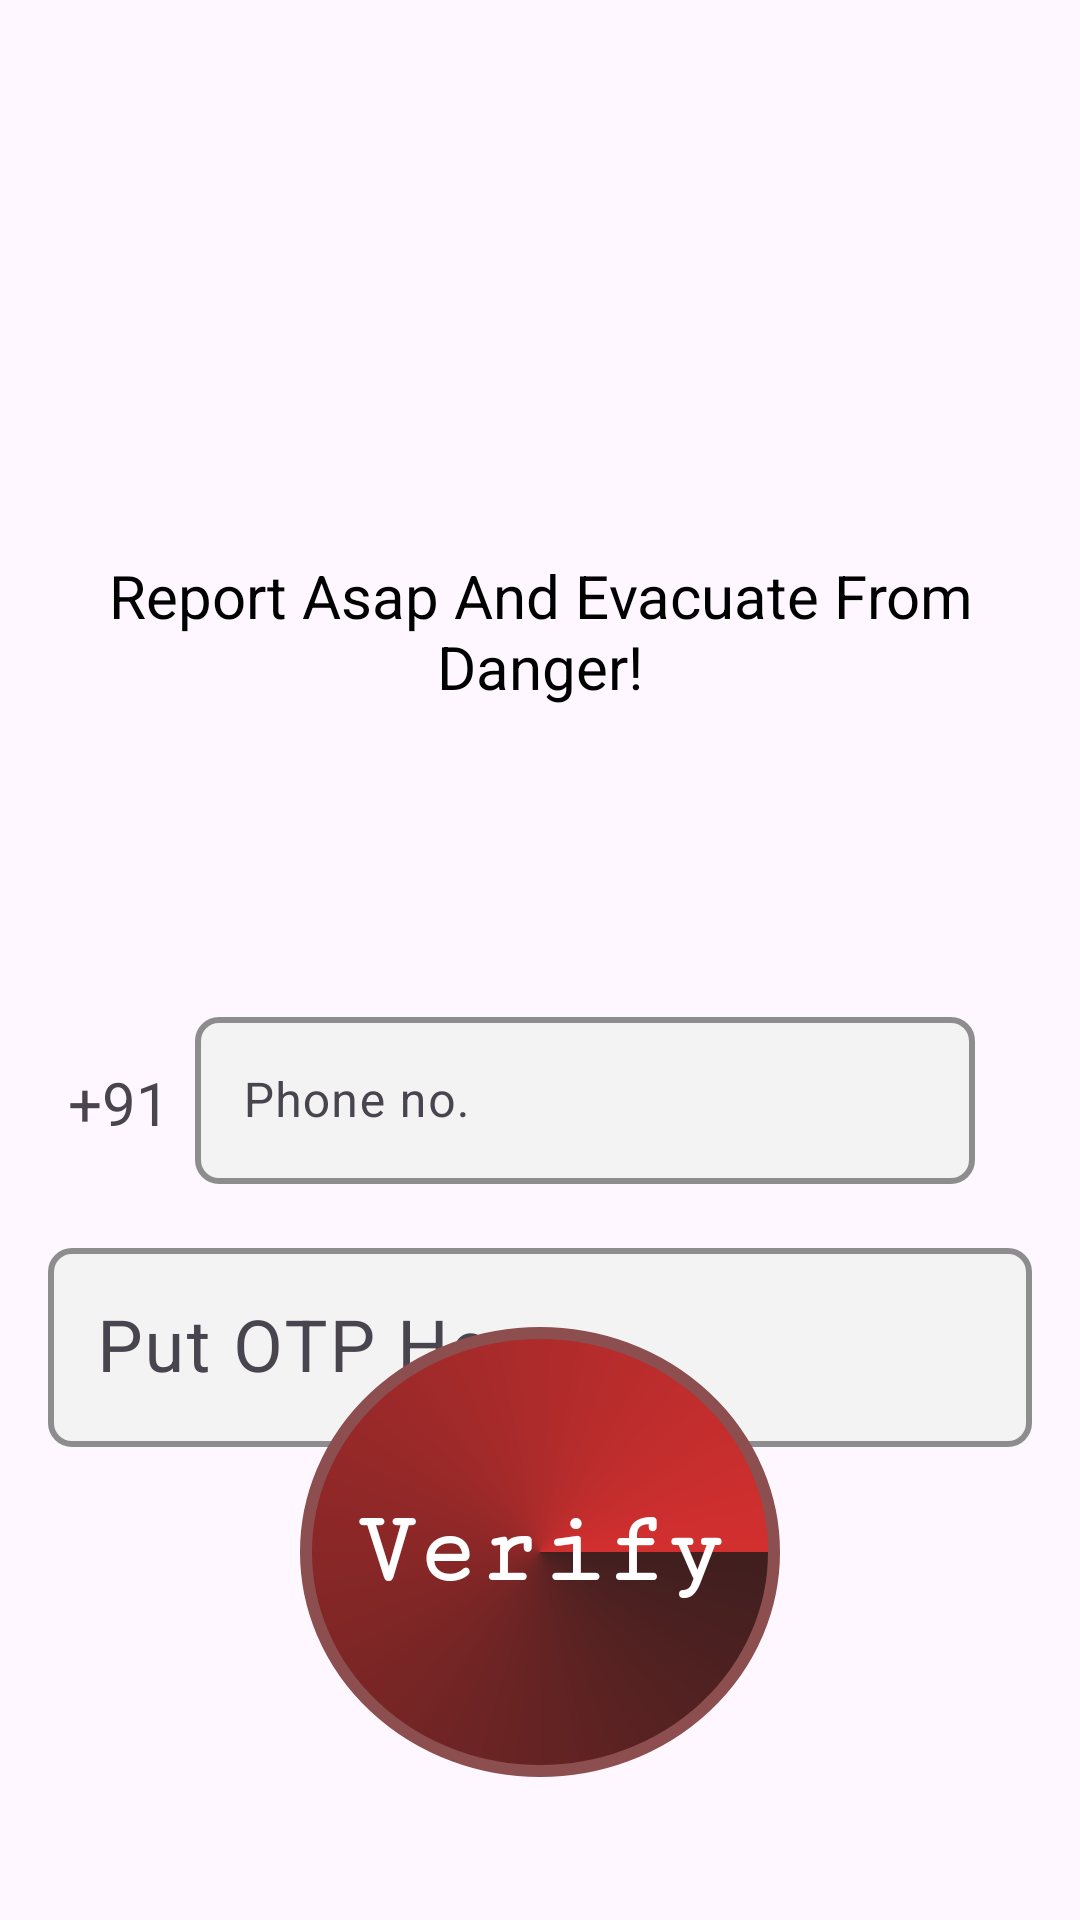

Produce the Android XML layout that renders to this screen, including the resource entries it uses.
<!-- AndroidManifest.xml: application theme Theme.Help_Disaster -->
<!-- res/layout/activity_main.xml -->
<?xml version="1.0" encoding="utf-8"?>
<androidx.constraintlayout.widget.ConstraintLayout xmlns:android="http://schemas.android.com/apk/res/android"
    xmlns:app="http://schemas.android.com/apk/res-auto"
    xmlns:tools="http://schemas.android.com/tools"
    android:layout_width="match_parent"
    android:layout_height="match_parent"
    tools:context=".MainActivity">

    <LinearLayout
        android:id="@+id/heroSection"
        android:layout_width="match_parent"
        android:layout_height="150dp"
        android:layout_marginTop="20dp"
        app:layout_constraintTop_toTopOf="parent"
        app:layout_constraintStart_toStartOf="parent"
        app:layout_constraintEnd_toEndOf="parent">
        <View
            android:layout_width="wrap_content"
            android:layout_height="wrap_content"
            android:background="@drawable/indianridge"/>
    </LinearLayout>
    <TextView
        android:id="@+id/runningText"
        android:layout_width="match_parent"
        android:layout_height="0dp"
        android:text="Report Asap And Evacuate From Danger!"
        android:textSize="20sp"
        android:textColor="#000000"
        android:layout_marginTop="15sp"
        android:gravity="center"
        app:layout_constraintTop_toBottomOf="@+id/heroSection"
        app:layout_constraintStart_toStartOf="parent"
        app:layout_constraintEnd_toEndOf="parent"/>

    <TextView
        android:id="@+id/pre91"
        android:layout_width="40dp"
        android:layout_height="52dp"
        android:layout_marginStart="14dp"
        android:gravity="center"
        android:text="+91"
        android:textSize="20sp"
        android:layout_marginTop="106dp"
        app:layout_constraintEnd_toStartOf="@id/userPhone"
        app:layout_constraintStart_toStartOf="parent"
        app:layout_constraintTop_toBottomOf="@id/runningText"
        />

    <com.google.android.material.textfield.TextInputLayout
        android:id="@+id/userPhone"
        android:layout_width="match_parent"
        android:layout_height="wrap_content"
        android:layout_marginStart="65dp"
        android:layout_marginTop="98dp"
        android:layout_marginEnd="35dp"
        app:boxCornerRadiusBottomEnd="8dp"
        app:boxCornerRadiusBottomStart="8dp"
        app:boxCornerRadiusTopEnd="8dp"
        app:boxCornerRadiusTopStart="8dp"
        app:boxBackgroundColor="#F3F3F3"
        app:boxStrokeColor="#FF0000"
        app:boxStrokeWidth="2dp"
        android:orientation="horizontal"
        app:layout_constraintEnd_toEndOf="parent"
        app:layout_constraintStart_toStartOf="parent"
        app:layout_constraintTop_toBottomOf="@+id/runningText">

        <com.google.android.material.textfield.TextInputEditText
            android:id="@+id/etuserPhone"
            android:layout_width="match_parent"
            android:layout_height="match_parent"
            android:hint="@string/userPhone"
            android:inputType="phone"
            />

    </com.google.android.material.textfield.TextInputLayout>
    <LinearLayout
        android:layout_width="match_parent"
        android:layout_height="wrap_content"
        android:orientation="vertical"
        android:padding="16dp"
        app:layout_constraintStart_toStartOf="parent"
        app:layout_constraintTop_toBottomOf="@id/userPhone"
        app:layout_constraintEnd_toEndOf="parent">
    <com.google.android.material.textfield.TextInputLayout
        android:id="@+id/otpTextInputLayout"
        android:layout_width="match_parent"
        android:layout_height="wrap_content"
        android:visibility="visible"
        app:boxCornerRadiusBottomEnd="8dp"
        app:boxCornerRadiusBottomStart="8dp"
        app:boxCornerRadiusTopEnd="8dp"
        app:boxCornerRadiusTopStart="8dp"
        app:boxBackgroundColor="#F3F3F3"
        app:boxStrokeColor="#FF0000"
        app:boxStrokeWidth="2dp"
        >

        <com.google.android.material.textfield.TextInputEditText
            android:id="@+id/otpEditText"
            android:layout_width="match_parent"
            android:layout_height="wrap_content"
            android:inputType="number"
            android:hint="Put OTP Here"
            android:maxLength="1"
            android:textSize="24sp" />
    </com.google.android.material.textfield.TextInputLayout>
    </LinearLayout>
    
    <TextView
        android:id="@+id/btnNav"
        android:layout_height="150dp"
        android:layout_width="160dp"
        android:background="@drawable/round_border"
        android:textSize="34sp"
        android:visibility="visible"
        android:textColor="#FFFFFF"
        android:textStyle="bold"
        android:fontFamily="serif-monospace"
        android:gravity="center"
        android:layout_weight="1"
        android:text="Verify"
        app:layout_constraintStart_toStartOf="parent"
        app:layout_constraintEnd_toEndOf="parent"
        app:layout_constraintTop_toBottomOf="@+id/userPhone"
        app:layout_constraintBottom_toBottomOf="parent"/>

</androidx.constraintlayout.widget.ConstraintLayout>
<!-- resources referenced by this layout -->
<resources>
  <!-- drawable progress_bar (drawable) -->
  <?xml version="1.0" encoding="utf-8"?>
  <LinearLayout xmlns:android="http://schemas.android.com/apk/res/android"
      android:layout_width="match_parent"
      android:layout_height="match_parent"
      android:orientation="vertical">
      <ProgressBar
          android:id="@+id/progressBar"
          android:layout_width="wrap_content"
          android:layout_height="wrap_content"
          android:layout_gravity="center"
          android:visibility="visible" />
  </LinearLayout>
  <!-- drawable round_border (drawable) -->
  <?xml version="1.0" encoding="utf-8"?>
  <shape xmlns:android="http://schemas.android.com/apk/res/android"
      android:shape="oval">
      <stroke
          android:width="4dp"
          android:color="#8C4E4E" />
  
      
      <gradient
          android:startColor="#401F1F"
          android:endColor="#FFD32F2F"
          android:type="sweep"
          android:angle="0"
      />
  </shape>
  <string name="userPhone">Phone no.</string>
  <style name="Theme.Help_Disaster" parent="Base.Theme.Help_Disaster" />
  <style name="Base.Theme.Help_Disaster" parent="Theme.Material3.DayNight.NoActionBar">
          
          
      </style>
</resources>
